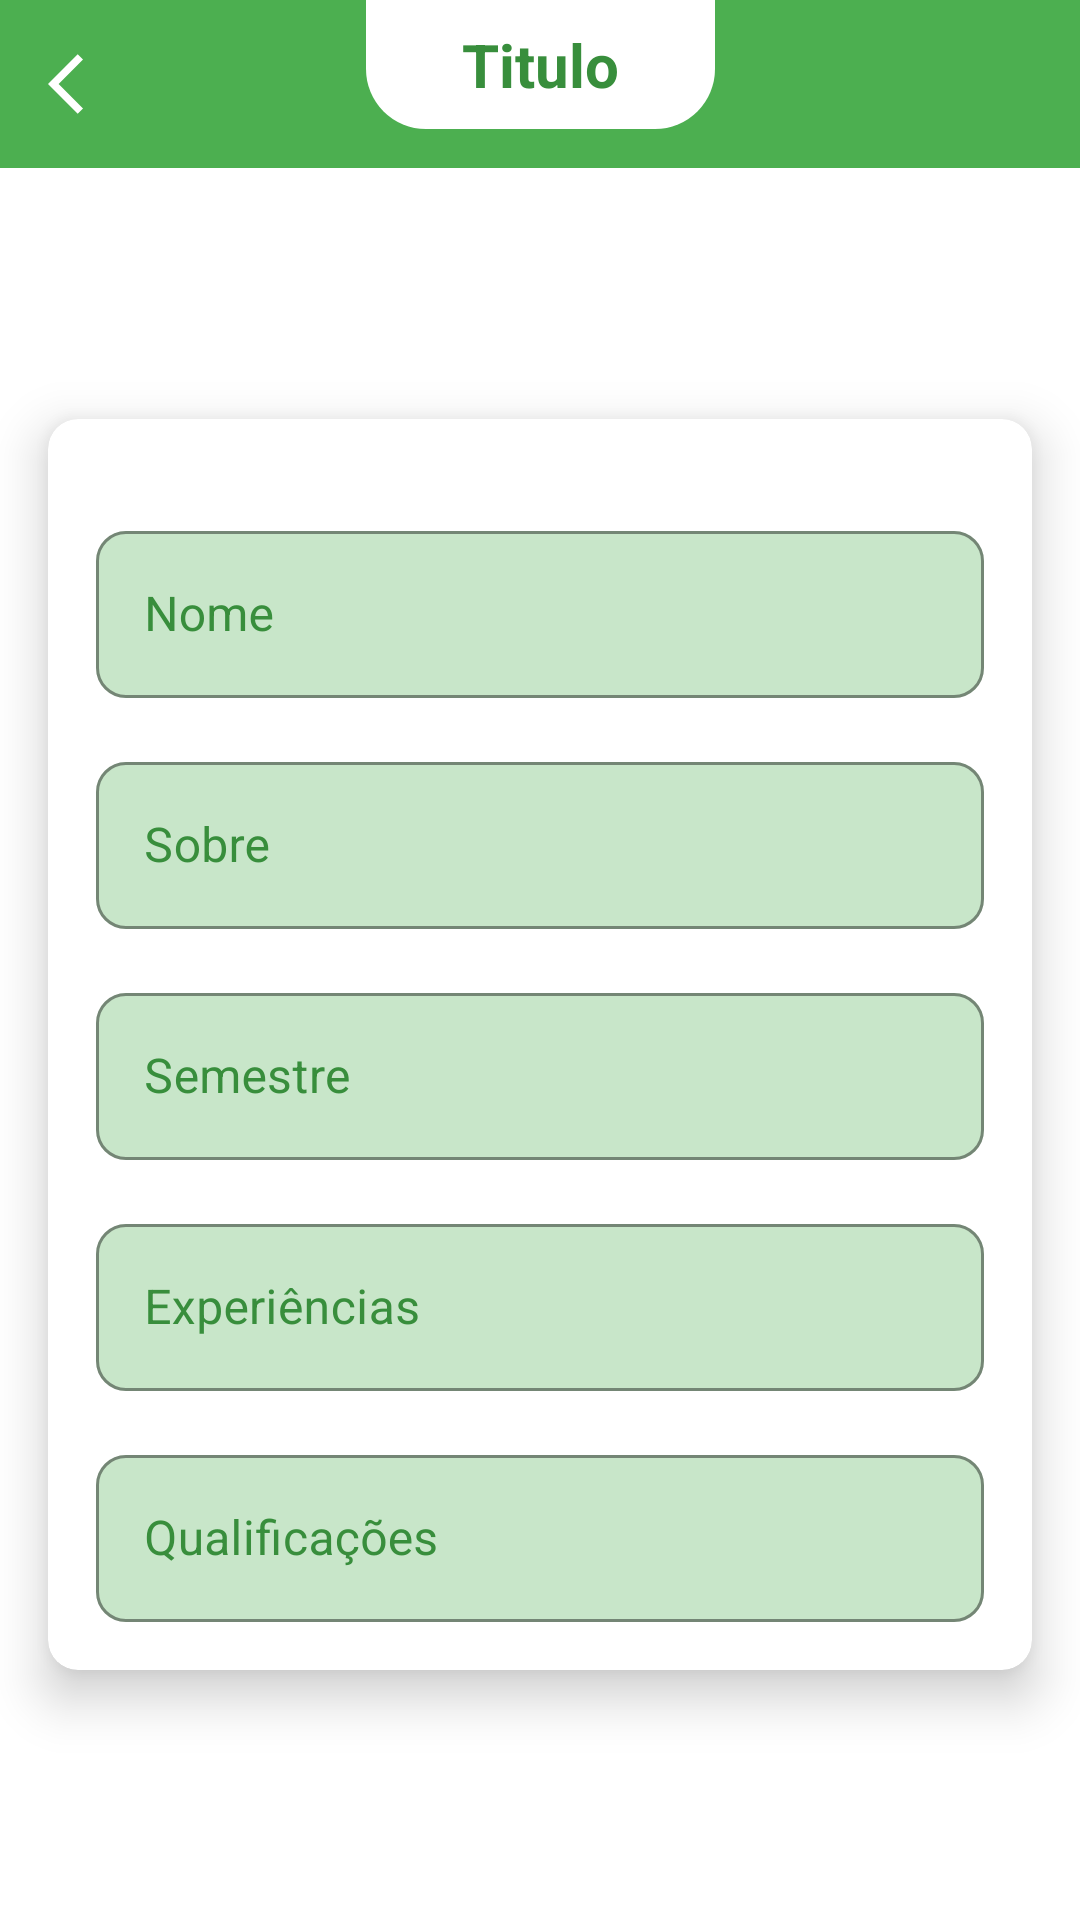

Android layout source for this screen:
<!-- AndroidManifest.xml: application theme Theme.VagasIFB -->
<!-- res/layout/activity_cadastrar_cv.xml -->
<?xml version="1.0" encoding="utf-8"?>
<androidx.constraintlayout.widget.ConstraintLayout xmlns:android="http://schemas.android.com/apk/res/android"
    xmlns:app="http://schemas.android.com/apk/res-auto"
    xmlns:tools="http://schemas.android.com/tools"
    android:layout_width="match_parent"
    android:layout_height="match_parent"
    android:background="@color/text_icon"
    tools:context=".ui.activity.aluno.CadastrarCvActivity">

    <include
        android:id="@+id/toolbarVoltar"
        layout="@layout/toolbar_voltar" />

    <ScrollView
        android:id="@+id/scrollView"
        android:layout_width="match_parent"
        android:layout_height="0dp"
        android:fillViewport="true"
        app:layout_constraintBottom_toBottomOf="parent"
        app:layout_constraintEnd_toEndOf="parent"
        app:layout_constraintStart_toStartOf="parent"
        app:layout_constraintTop_toBottomOf="@+id/toolbarVoltar"
        tools:visibility="visible">

        <androidx.constraintlayout.widget.ConstraintLayout
            android:layout_width="match_parent"
            android:layout_height="wrap_content">

            <androidx.cardview.widget.CardView
                android:id="@+id/cardView"
                android:layout_width="match_parent"
                android:layout_height="wrap_content"
                android:layout_margin="16dp"
                android:background="@color/text_icon"
                app:cardBackgroundColor="@color/text_icon"
                app:cardCornerRadius="10dp"
                app:cardElevation="10dp"
                app:layout_constraintBottom_toBottomOf="parent"
                app:layout_constraintEnd_toEndOf="parent"
                app:layout_constraintStart_toStartOf="parent"
                app:layout_constraintTop_toTopOf="parent">

                <LinearLayout
                    android:layout_width="match_parent"
                    android:layout_height="wrap_content"
                    android:layout_margin="16dp"
                    android:orientation="vertical">

                    <com.google.android.material.textfield.TextInputLayout
                        style="@style/Widget.MaterialComponents.TextInputLayout.OutlinedBox"
                        android:layout_width="match_parent"
                        android:layout_height="wrap_content"
                        android:layout_marginTop="16dp"
                        android:hint="@string/nome"
                        android:textColorHint="@color/dark_primary_color"
                        app:boxBackgroundColor="@color/light_primary_color"
                        app:boxCornerRadiusBottomEnd="10dp"
                        app:boxCornerRadiusBottomStart="10dp"
                        app:boxCornerRadiusTopEnd="10dp"
                        app:boxCornerRadiusTopStart="10dp"
                        app:boxStrokeColor="@color/dark_primary_color">

                        <com.google.android.material.textfield.TextInputEditText
                            android:id="@+id/edtNome"
                            android:layout_width="match_parent"
                            android:layout_height="wrap_content"
                            android:inputType="text"
                            android:textColor="@color/primary_text_color"
                            android:textColorHint="@color/dark_primary_color" />
                    </com.google.android.material.textfield.TextInputLayout>

                    <com.google.android.material.textfield.TextInputLayout
                        style="@style/Widget.MaterialComponents.TextInputLayout.OutlinedBox"
                        android:layout_width="match_parent"
                        android:layout_height="wrap_content"
                        android:layout_marginTop="16dp"
                        android:hint="@string/sobre"
                        android:textColorHint="@color/dark_primary_color"
                        app:boxBackgroundColor="@color/light_primary_color"
                        app:boxCornerRadiusBottomEnd="10dp"
                        app:boxCornerRadiusBottomStart="10dp"
                        app:boxCornerRadiusTopEnd="10dp"
                        app:boxCornerRadiusTopStart="10dp"
                        app:boxStrokeColor="@color/dark_primary_color">

                        <com.google.android.material.textfield.TextInputEditText
                            android:id="@+id/edtSobre"
                            android:layout_width="match_parent"
                            android:layout_height="wrap_content"

                            android:inputType="text"
                            android:textColor="@color/primary_text_color"
                            android:textColorHint="@color/dark_primary_color" />
                    </com.google.android.material.textfield.TextInputLayout>

                    <com.google.android.material.textfield.TextInputLayout
                        style="@style/Widget.MaterialComponents.TextInputLayout.OutlinedBox"
                        android:layout_width="match_parent"
                        android:layout_height="wrap_content"
                        android:layout_marginTop="16dp"
                        android:hint="@string/semestre"
                        android:textColorHint="@color/dark_primary_color"
                        app:boxBackgroundColor="@color/light_primary_color"
                        app:boxCornerRadiusBottomEnd="10dp"
                        app:boxCornerRadiusBottomStart="10dp"
                        app:boxCornerRadiusTopEnd="10dp"
                        app:boxCornerRadiusTopStart="10dp"
                        app:boxStrokeColor="@color/dark_primary_color">

                        <com.google.android.material.textfield.TextInputEditText
                            android:id="@+id/edtSemestre"
                            android:layout_width="match_parent"
                            android:layout_height="wrap_content"
                            android:inputType="number"
                            android:textColor="@color/primary_text_color"
                            android:textColorHint="@color/dark_primary_color" />
                    </com.google.android.material.textfield.TextInputLayout>

                    <com.google.android.material.textfield.TextInputLayout
                        style="@style/Widget.MaterialComponents.TextInputLayout.OutlinedBox"
                        android:layout_width="match_parent"
                        android:layout_height="wrap_content"
                        android:layout_marginTop="16dp"
                        android:hint="@string/experiencias"
                        android:textColorHint="@color/dark_primary_color"
                        app:boxBackgroundColor="@color/light_primary_color"
                        app:boxCornerRadiusBottomEnd="10dp"
                        app:boxCornerRadiusBottomStart="10dp"
                        app:boxCornerRadiusTopEnd="10dp"
                        app:boxCornerRadiusTopStart="10dp"
                        app:boxStrokeColor="@color/dark_primary_color">

                        <com.google.android.material.textfield.TextInputEditText
                            android:id="@+id/edtExpeiencias"
                            android:layout_width="match_parent"
                            android:layout_height="wrap_content"
                            android:inputType="text"
                            android:textColor="@color/primary_text_color"
                            android:textColorHint="@color/dark_primary_color" />
                    </com.google.android.material.textfield.TextInputLayout>

                    <com.google.android.material.textfield.TextInputLayout
                        style="@style/Widget.MaterialComponents.TextInputLayout.OutlinedBox"
                        android:layout_width="match_parent"
                        android:layout_height="wrap_content"
                        android:layout_marginTop="16dp"
                        android:hint="@string/qualificacoes"
                        android:textColorHint="@color/dark_primary_color"
                        app:boxBackgroundColor="@color/light_primary_color"
                        app:boxCornerRadiusBottomEnd="10dp"
                        app:boxCornerRadiusBottomStart="10dp"
                        app:boxCornerRadiusTopEnd="10dp"
                        app:boxCornerRadiusTopStart="10dp"
                        app:boxStrokeColor="@color/dark_primary_color">

                        <com.google.android.material.textfield.TextInputEditText
                            android:id="@+id/edtQualificacoes"
                            android:layout_width="match_parent"
                            android:layout_height="wrap_content"
                            android:inputType="text"
                            android:textColor="@color/primary_text_color"
                            android:textColorHint="@color/dark_primary_color" />
                    </com.google.android.material.textfield.TextInputLayout>

                </LinearLayout>
            </androidx.cardview.widget.CardView>

            <android.widget.Button
                android:id="@+id/btnLogin"
                android:layout_width="match_parent"
                android:layout_height="wrap_content"
                android:background="@drawable/bg_btn"
                android:clickable="true"
                android:focusable="true"
                android:padding="1dp"
                android:text="@string/cadastrar_curriculo"
                android:textAllCaps="false"
                android:textColor="@color/text_icon"
                android:textSize="20sp"
                app:layout_constraintBottom_toBottomOf="parent"
                app:layout_constraintEnd_toEndOf="parent"
                app:layout_constraintStart_toStartOf="parent" />

            <ProgressBar
                android:id="@+id/progressBar"
                android:layout_width="wrap_content"
                android:layout_height="wrap_content"
                android:indeterminateTint="@color/accent_color"
                android:visibility="gone"
                app:layout_constraintBottom_toBottomOf="@+id/btnLogin"
                app:layout_constraintEnd_toEndOf="parent"
                app:layout_constraintStart_toStartOf="parent"
                app:layout_constraintTop_toBottomOf="@+id/cardView"
                tools:visibility="visible" />
        </androidx.constraintlayout.widget.ConstraintLayout>


    </ScrollView>

</androidx.constraintlayout.widget.ConstraintLayout>
<!-- res/layout/toolbar_voltar.xml (included above) -->
<?xml version="1.0" encoding="utf-8"?>
<androidx.constraintlayout.widget.ConstraintLayout xmlns:android="http://schemas.android.com/apk/res/android"
    xmlns:app="http://schemas.android.com/apk/res-auto"
    xmlns:tools="http://schemas.android.com/tools"
    android:layout_width="match_parent"
    android:background="@color/primary_color"
    android:layout_height="?actionBarSize">

    <ImageButton
        android:id="@+id/btnVoltar"
        android:layout_width="wrap_content"
        android:layout_height="match_parent"
        android:background="@android:color/transparent"
        android:clickable="true"
        android:focusable="true"
        android:paddingStart="16dp"
        android:paddingEnd="8dp"
        android:src="@drawable/ic_voltar"
        app:layout_constraintBottom_toBottomOf="parent"
        app:layout_constraintStart_toStartOf="parent"
        app:layout_constraintTop_toTopOf="parent" />

    <TextView
        android:id="@+id/tvTitulo"
        android:layout_width="wrap_content"
        android:layout_height="wrap_content"
        android:paddingHorizontal="32dp"
        android:paddingVertical="8dp"
        android:background="@drawable/bg_titulo_arredondado"
        android:textColor="@color/dark_primary_color"
        android:textSize="20sp"
        android:textStyle="bold"
        app:layout_constraintEnd_toEndOf="parent"
        app:layout_constraintStart_toStartOf="parent"
        app:layout_constraintTop_toTopOf="parent"
        tools:text="Titulo" />


</androidx.constraintlayout.widget.ConstraintLayout>
<!-- resources referenced by this layout -->
<resources>
  <color name="accent_color">#FF5252</color>
  <color name="dark_primary_color">#388E3C</color>
  <color name="light_primary_color">#C8E6C9</color>
  <color name="primary_color">#4CAF50</color>
  <color name="primary_text_color">#212121</color>
  <color name="text_icon">#FFFFFF</color>
  <!-- drawable bg_titulo_arredondado (drawable) -->
  <?xml version="1.0" encoding="utf-8"?>
  <shape xmlns:android="http://schemas.android.com/apk/res/android"
      android:shape="rectangle">
      <solid android:color="@color/text_icon" />
  
      <corners
          android:bottomLeftRadius="20dp"
          android:bottomRightRadius="20dp" />
  </shape>
  <!-- drawable ic_voltar (drawable) -->
  <vector android:autoMirrored="true" android:height="24dp"
      android:tint="@color/text_icon" android:viewportHeight="24"
      android:viewportWidth="24" android:width="24dp" xmlns:android="http://schemas.android.com/apk/res/android">
      <path android:fillColor="@android:color/white" android:pathData="M11.67,3.87L9.9,2.1 0,12l9.9,9.9 1.77,-1.77L3.54,12z"/>
  </vector>
  <string name="cadastrar_curriculo">Cadastrar Curriculo</string>
  <string name="experiencias">Experiências</string>
  <string name="nome">Nome</string>
  <string name="qualificacoes">Qualificações</string>
  <string name="semestre">Semestre</string>
  <string name="sobre">Sobre</string>
  <style name="Theme.VagasIFB" parent="Theme.MaterialComponents.DayNight.DarkActionBar">
          
          <item name="colorPrimary">@color/purple_500</item>
          <item name="colorPrimaryVariant">@color/purple_700</item>
          <item name="colorOnPrimary">@color/white</item>
          
          <item name="colorSecondary">@color/teal_200</item>
          <item name="colorSecondaryVariant">@color/teal_700</item>
          <item name="colorOnSecondary">@color/black</item>
          
          <item name="android:statusBarColor">?attr/colorPrimaryVariant</item>
          
      </style>
  <color name="purple_500">#FF6200EE</color>
  <color name="purple_700">#FF3700B3</color>
  <color name="white">#FFFFFFFF</color>
  <color name="teal_200">#FF03DAC5</color>
  <color name="teal_700">#FF018786</color>
  <color name="black">#FF000000</color>
</resources>
